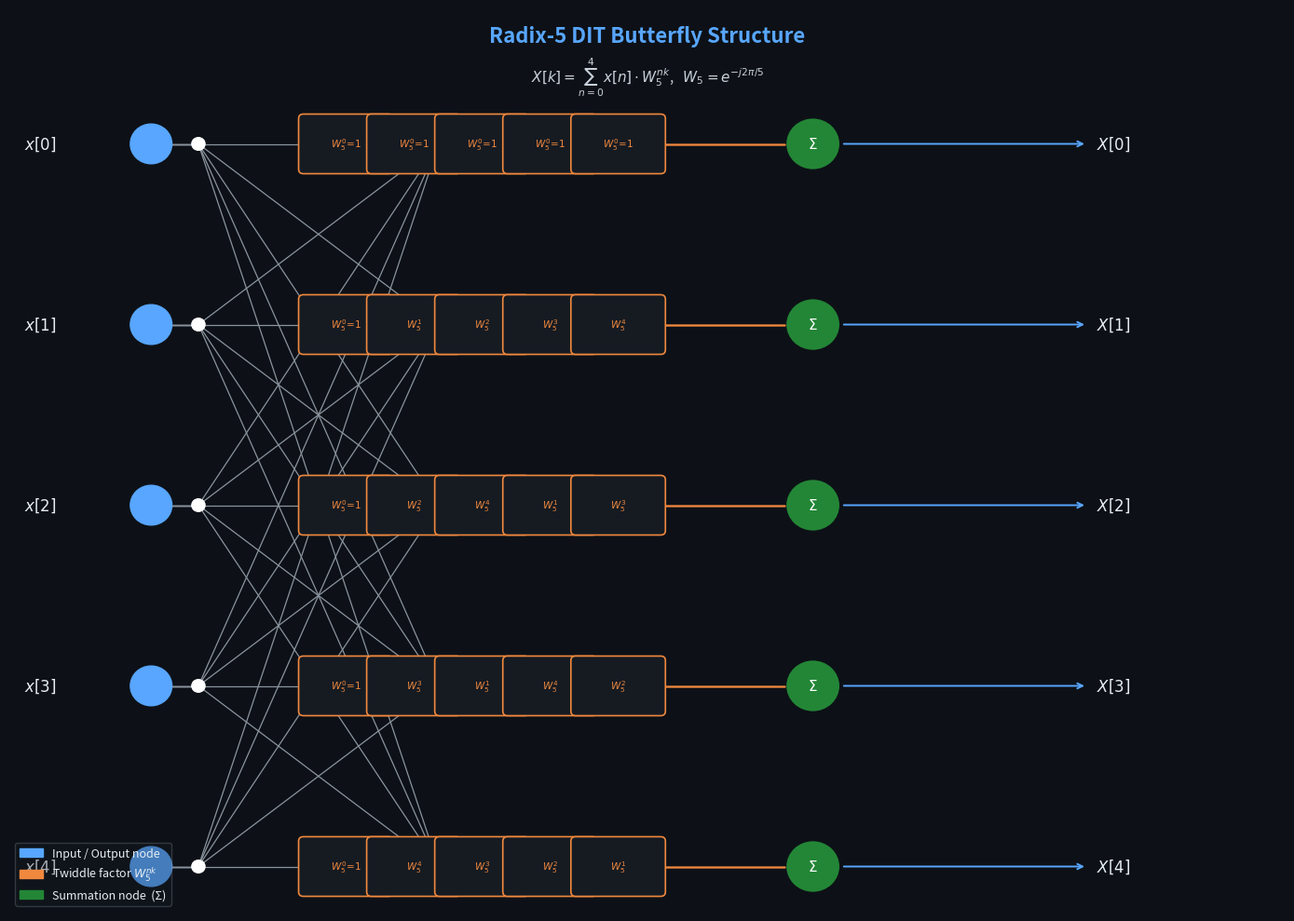

Write Python code to recreate this figure.
import matplotlib.pyplot as plt
import matplotlib.patches as mpatches
from matplotlib.patches import FancyArrowPatch
import numpy as np

fig, ax = plt.subplots(figsize=(14, 10))
ax.set_xlim(-0.5, 13)
ax.set_ylim(-0.5, 9.5)
ax.axis('off')
ax.set_facecolor('#0d1117')
fig.patch.set_facecolor('#0d1117')

# ── colours ──────────────────────────────────────────────────────────────────
C_NODE   = '#58a6ff'
C_LINE   = '#8b949e'
C_TWID   = '#f0883e'
C_LABEL  = '#e6edf3'
C_TITLE  = '#58a6ff'
C_SUMBOX = '#238636'

NODE_R = 0.22

# ── node positions ────────────────────────────────────────────────────────────
# y positions (top → bottom): 4 inputs spread evenly from 8 to 0
y_pos = [8, 6, 4, 2, 0]

# columns: x[n] inputs | twiddle multiply | sum node | X[k] outputs
COL_IN    = 1.0
COL_TW    = 4.5    # twiddle-factor multiplier column
COL_SUM   = 8.0    # summation node column
COL_OUT   = 11.0

# W_5 twiddle labels
def tw_label(n, k):
    exp = (n * k) % 5
    if exp == 0:
        return r'$W_5^0\!=\!1$'
    return rf'$W_5^{{{exp}}}$'

# ── draw a filled circle node ─────────────────────────────────────────────────
def draw_node(cx, cy, color=C_NODE, r=NODE_R, zorder=5):
    circ = plt.Circle((cx, cy), r, color=color, zorder=zorder)
    ax.add_patch(circ)

# ── draw arrow ───────────────────────────────────────────────────────────────
def draw_arrow(x1, y1, x2, y2, color=C_LINE, lw=1.2, style='->', zorder=3):
    ax.annotate('', xy=(x2, y2), xytext=(x1, y1),
                arrowprops=dict(arrowstyle=style, color=color,
                                lw=lw, connectionstyle='arc3,rad=0'))

# ── draw line (no arrowhead) ─────────────────────────────────────────────────
def draw_line(x1, y1, x2, y2, color=C_LINE, lw=1.2, ls='-', zorder=3):
    ax.plot([x1, x2], [y1, y2], color=color, lw=lw, ls=ls, zorder=zorder)

# ── twiddle-factor multiplier box ─────────────────────────────────────────────
def draw_twiddle_box(cx, cy, label, color=C_TWID):
    rect = mpatches.FancyBboxPatch((cx - 0.45, cy - 0.28), 0.9, 0.56,
                                    boxstyle='round,pad=0.05',
                                    linewidth=1.2, edgecolor=color,
                                    facecolor='#161b22', zorder=5)
    ax.add_patch(rect)
    ax.text(cx, cy, label, ha='center', va='center',
            fontsize=7.5, color=color, zorder=6)

# ── summation circle ─────────────────────────────────────────────────────────
def draw_sum_node(cx, cy):
    circ = plt.Circle((cx, cy), NODE_R + 0.06, color=C_SUMBOX,
                       zorder=5, linewidth=0)
    ax.add_patch(circ)
    ax.text(cx, cy, r'$\Sigma$', ha='center', va='center',
            fontsize=11, color='white', fontweight='bold', zorder=6)

# ═══════════════════════════════════════════════════════════════════════════════
# BUILD THE DIAGRAM
# ═══════════════════════════════════════════════════════════════════════════════

# ── Input labels & nodes ──────────────────────────────────────────────────────
for n in range(5):
    y = y_pos[n]
    ax.text(0.0, y, rf'$x[{n}]$', ha='right', va='center',
            fontsize=12, color=C_LABEL, fontweight='bold')
    draw_node(COL_IN, y, C_NODE)

# ── Fan out lines from each input node ───────────────────────────────────────
# Each input x[n] fans out to ALL 5 twiddle-box rows (one per output k)
# Twiddle boxes are arranged vertically at x=COL_TW, same y as outputs

for n in range(5):    # input index
    for k in range(5):   # output index
        y_src = y_pos[n]
        y_dst = y_pos[k]  # twiddle box row matches output row

        # horizontal segment from input node to a small junction
        x_junc = COL_IN + 0.5
        # draw line from input to junction then down/up to twiddle
        # Use a bent path: go right to x_junc, then diagonally to twiddle box
        draw_line(COL_IN + NODE_R, y_src,
                  x_junc, y_src, color=C_LINE, lw=0.9)
        draw_line(x_junc, y_src,
                  COL_TW - 0.46, y_dst, color=C_LINE, lw=0.9, zorder=2)

# ── Twiddle boxes  (one per (n,k) pair → stacked per output k) ───────────────
# We place 5 twiddle boxes horizontally for each output row k
# x spacing within a row: spread 5 boxes around COL_TW
TW_SPACING = 0.72
tw_xs = [COL_TW - 2*TW_SPACING + i*TW_SPACING for i in range(5)]

for k in range(5):   # output row
    y = y_pos[k]
    for n in range(5):   # which input
        cx = tw_xs[n]
        label = tw_label(n, k)
        draw_twiddle_box(cx, y, label)
        # line from twiddle box to sum node
        draw_line(cx + 0.46, y, COL_SUM - NODE_R - 0.08, y,
                  color=C_TWID, lw=1.0)

# ── Sum nodes ─────────────────────────────────────────────────────────────────
for k in range(5):
    draw_sum_node(COL_SUM, y_pos[k])

# ── Output lines & labels ─────────────────────────────────────────────────────
for k in range(5):
    y = y_pos[k]
    draw_arrow(COL_SUM + NODE_R + 0.08, y, COL_OUT - 0.1, y,
               color=C_NODE, lw=1.4)
    ax.text(COL_OUT, y, rf'$X[{k}]$', ha='left', va='center',
            fontsize=12, color=C_LABEL, fontweight='bold')

# ── Input vertical junction dots ──────────────────────────────────────────────
for n in range(5):
    draw_node(COL_IN + 0.5, y_pos[n], color='#ffffff', r=0.07, zorder=7)

# ── Title & annotations ───────────────────────────────────────────────────────
ax.text(6.25, 9.2, 'Radix-5 DIT Butterfly Structure',
        ha='center', va='center', fontsize=16,
        color=C_TITLE, fontweight='bold')

ax.text(6.25, 8.75,
        r'$X[k] = \sum_{n=0}^{4} x[n]\cdot W_5^{nk}$,   $W_5 = e^{-j2\pi/5}$',
        ha='center', va='center', fontsize=11, color='#c9d1d9')

# Legend
legend_items = [
    mpatches.Patch(color=C_NODE,   label='Input / Output node'),
    mpatches.Patch(color=C_TWID,   label=r'Twiddle factor $W_5^{nk}$'),
    mpatches.Patch(color=C_SUMBOX, label='Summation node  (Σ)'),
]
ax.legend(handles=legend_items, loc='lower left',
          fontsize=9, framealpha=0.3,
          facecolor='#161b22', edgecolor=C_LINE, labelcolor=C_LABEL)

plt.tight_layout()
out_path = r'C:\Users\KESHAV\Desktop\iv project\radix5_dit_butterfly.png'
plt.savefig(out_path, dpi=180, bbox_inches='tight',
            facecolor=fig.get_facecolor())
print(f'Saved: {out_path}')
plt.show()
